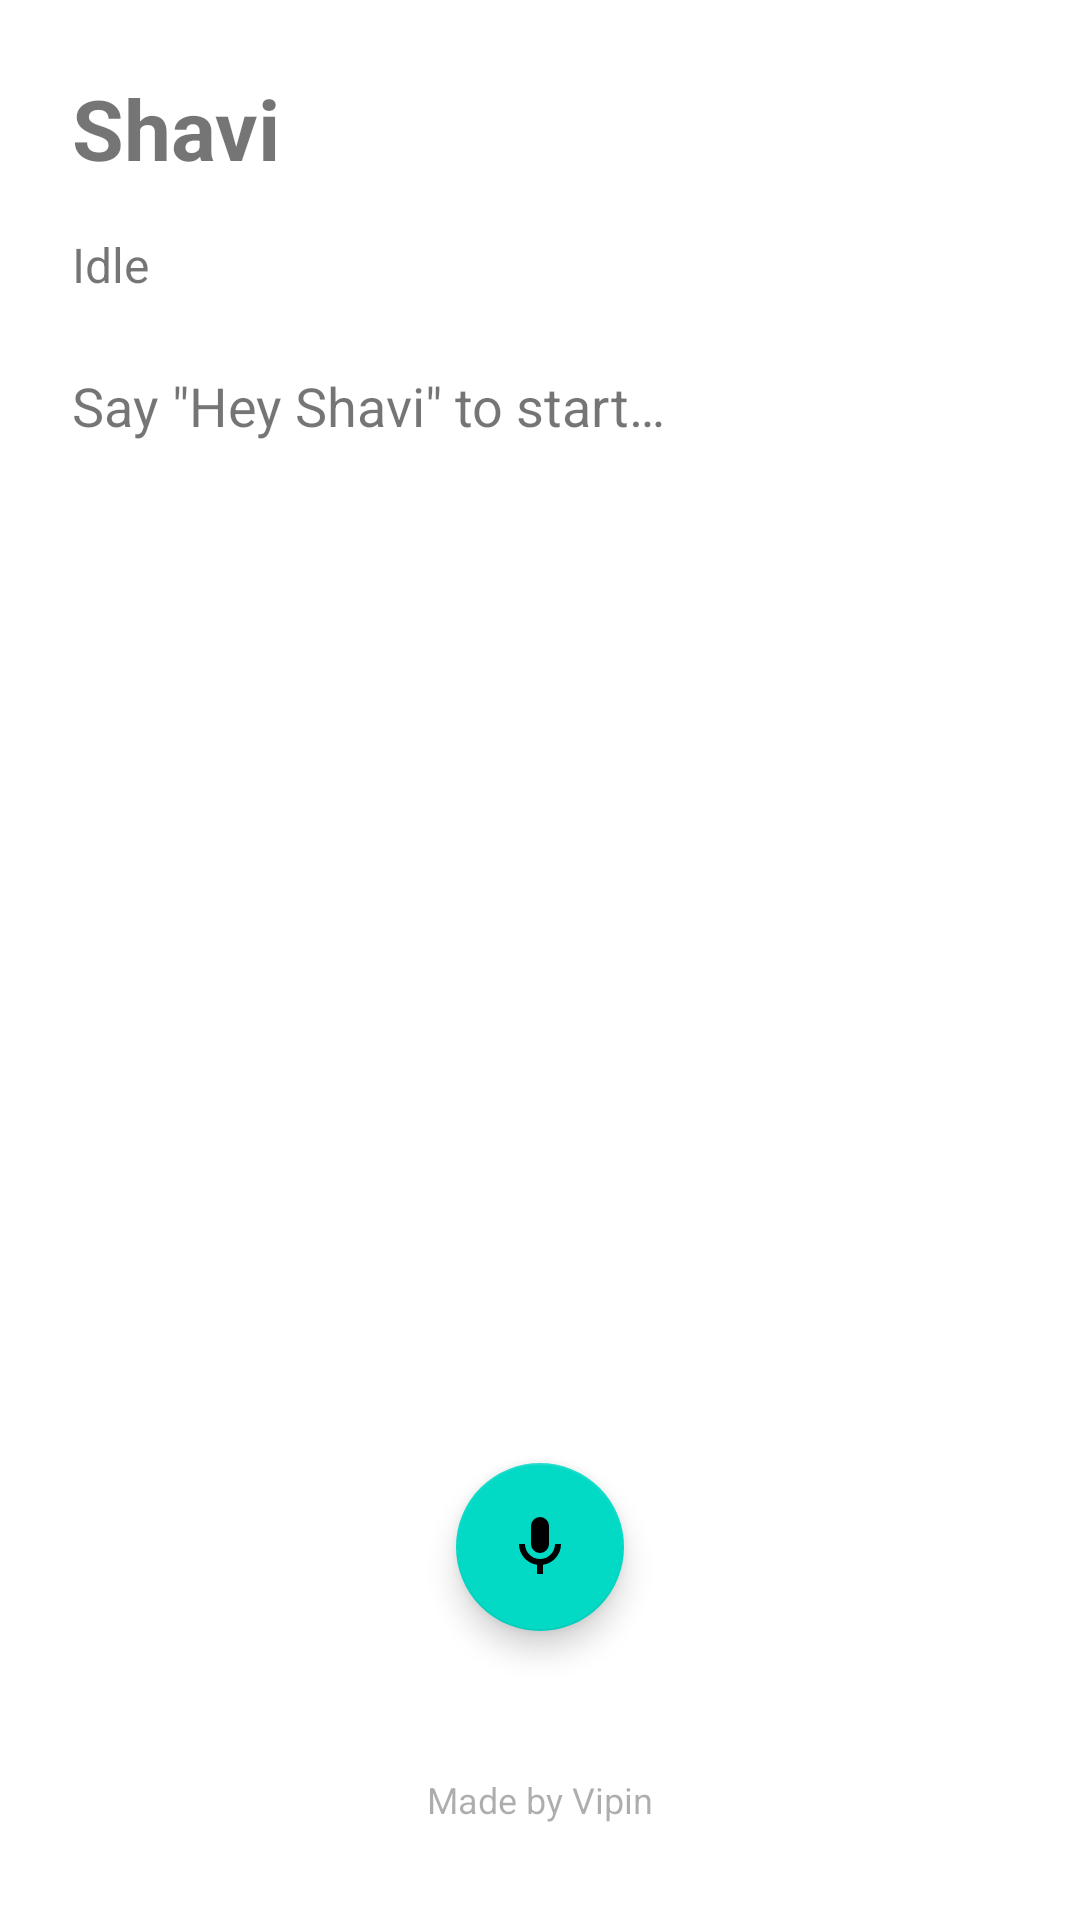

Here is an Android app screen rendered from its layout file. Give the layout XML and the strings, colors and styles it references.
<!-- AndroidManifest.xml: application theme Theme.Shavi -->
<!-- res/layout/activity_main.xml -->
<?xml version="1.0" encoding="utf-8"?>
<androidx.constraintlayout.widget.ConstraintLayout xmlns:android="http://schemas.android.com/apk/res/android"
    xmlns:app="http://schemas.android.com/apk/res-auto"
    android:layout_width="match_parent"
    android:layout_height="match_parent"
    android:padding="24dp">

    <TextView
        android:id="@+id/appTitle"
        android:layout_width="wrap_content"
        android:layout_height="wrap_content"
        android:text="@string/app_name"
        android:textSize="28sp"
        android:textStyle="bold"
        app:layout_constraintTop_toTopOf="parent"
        app:layout_constraintStart_toStartOf="parent" />

    <ImageButton
        android:id="@+id/settingsButton"
        android:layout_width="40dp"
        android:layout_height="40dp"
        android:background="@android:color/transparent"
        android:contentDescription="@string/settings_title"
        android:src="@drawable/ic_settings"
        app:layout_constraintTop_toTopOf="@id/appTitle"
        app:layout_constraintBottom_toBottomOf="@id/appTitle"
        app:layout_constraintEnd_toEndOf="parent" />

    <TextView
        android:id="@+id/statusText"
        android:layout_width="wrap_content"
        android:layout_height="wrap_content"
        android:layout_marginTop="16dp"
        android:text="@string/status_idle"
        android:textSize="16sp"
        app:layout_constraintTop_toBottomOf="@id/appTitle"
        app:layout_constraintStart_toStartOf="parent" />

    <TextView
        android:id="@+id/conversationText"
        android:layout_width="0dp"
        android:layout_height="wrap_content"
        android:layout_marginTop="24dp"
        android:text="@string/say_hey_shavi"
        android:textSize="18sp"
        app:layout_constraintTop_toBottomOf="@id/statusText"
        app:layout_constraintStart_toStartOf="parent"
        app:layout_constraintEnd_toEndOf="parent" />

    <TextView
        android:id="@+id/responseText"
        android:layout_width="0dp"
        android:layout_height="0dp"
        android:layout_marginTop="16dp"
        android:layout_marginBottom="96dp"
        android:textSize="16sp"
        app:layout_constraintTop_toBottomOf="@id/conversationText"
        app:layout_constraintBottom_toTopOf="@id/micButton"
        app:layout_constraintStart_toStartOf="parent"
        app:layout_constraintEnd_toEndOf="parent" />

    <com.google.android.material.floatingactionbutton.FloatingActionButton
        android:id="@+id/micButton"
        android:layout_width="wrap_content"
        android:layout_height="wrap_content"
        android:layout_marginBottom="48dp"
        android:contentDescription="@string/mic_button_description"
        android:src="@drawable/ic_mic"
        app:layout_constraintBottom_toTopOf="@id/madeByLabel"
        app:layout_constraintStart_toStartOf="parent"
        app:layout_constraintEnd_toEndOf="parent" />

    <TextView
        android:id="@+id/madeByLabel"
        android:layout_width="wrap_content"
        android:layout_height="wrap_content"
        android:layout_marginBottom="8dp"
        android:text="@string/made_by_vipin"
        android:textSize="12sp"
        android:alpha="0.6"
        app:layout_constraintBottom_toBottomOf="parent"
        app:layout_constraintStart_toStartOf="parent"
        app:layout_constraintEnd_toEndOf="parent" />

</androidx.constraintlayout.widget.ConstraintLayout>
<!-- resources referenced by this layout -->
<resources>
  <!-- drawable ic_mic (drawable) -->
  <vector xmlns:android="http://schemas.android.com/apk/res/android"
      android:width="24dp" android:height="24dp" android:viewportWidth="24" android:viewportHeight="24">
      <path android:fillColor="#FFFFFF" android:pathData="M12,14a3,3 0,0 0,3 -3L15,5a3,3 0,0 0,-6 0v6a3,3 0,0 0,3 3zM17,11c0,2.76 -2.24,5 -5,5s-5,-2.24 -5,-5H5c0,3.53 2.61,6.43 6,6.92V21h2v-3.08c3.39,-0.49 6,-3.39 6,-6.92h-2z"/>
  </vector>
  <string name="app_name">Shavi</string>
  <string name="made_by_vipin">Made by Vipin</string>
  <string name="mic_button_description">Manual microphone button</string>
  <string name="say_hey_shavi">Say \"Hey Shavi\" to start…</string>
  <string name="settings_title">Settings</string>
  <string name="status_idle">Idle</string>
  <style name="Theme.Shavi" parent="Theme.MaterialComponents.DayNight.NoActionBar">
          <item name="colorPrimary">#FF6FA8DC</item>
          <item name="colorPrimaryDark">#FF3D6BAA</item>
          <item name="colorAccent">#FFFFC0CB</item>
      </style>
</resources>
